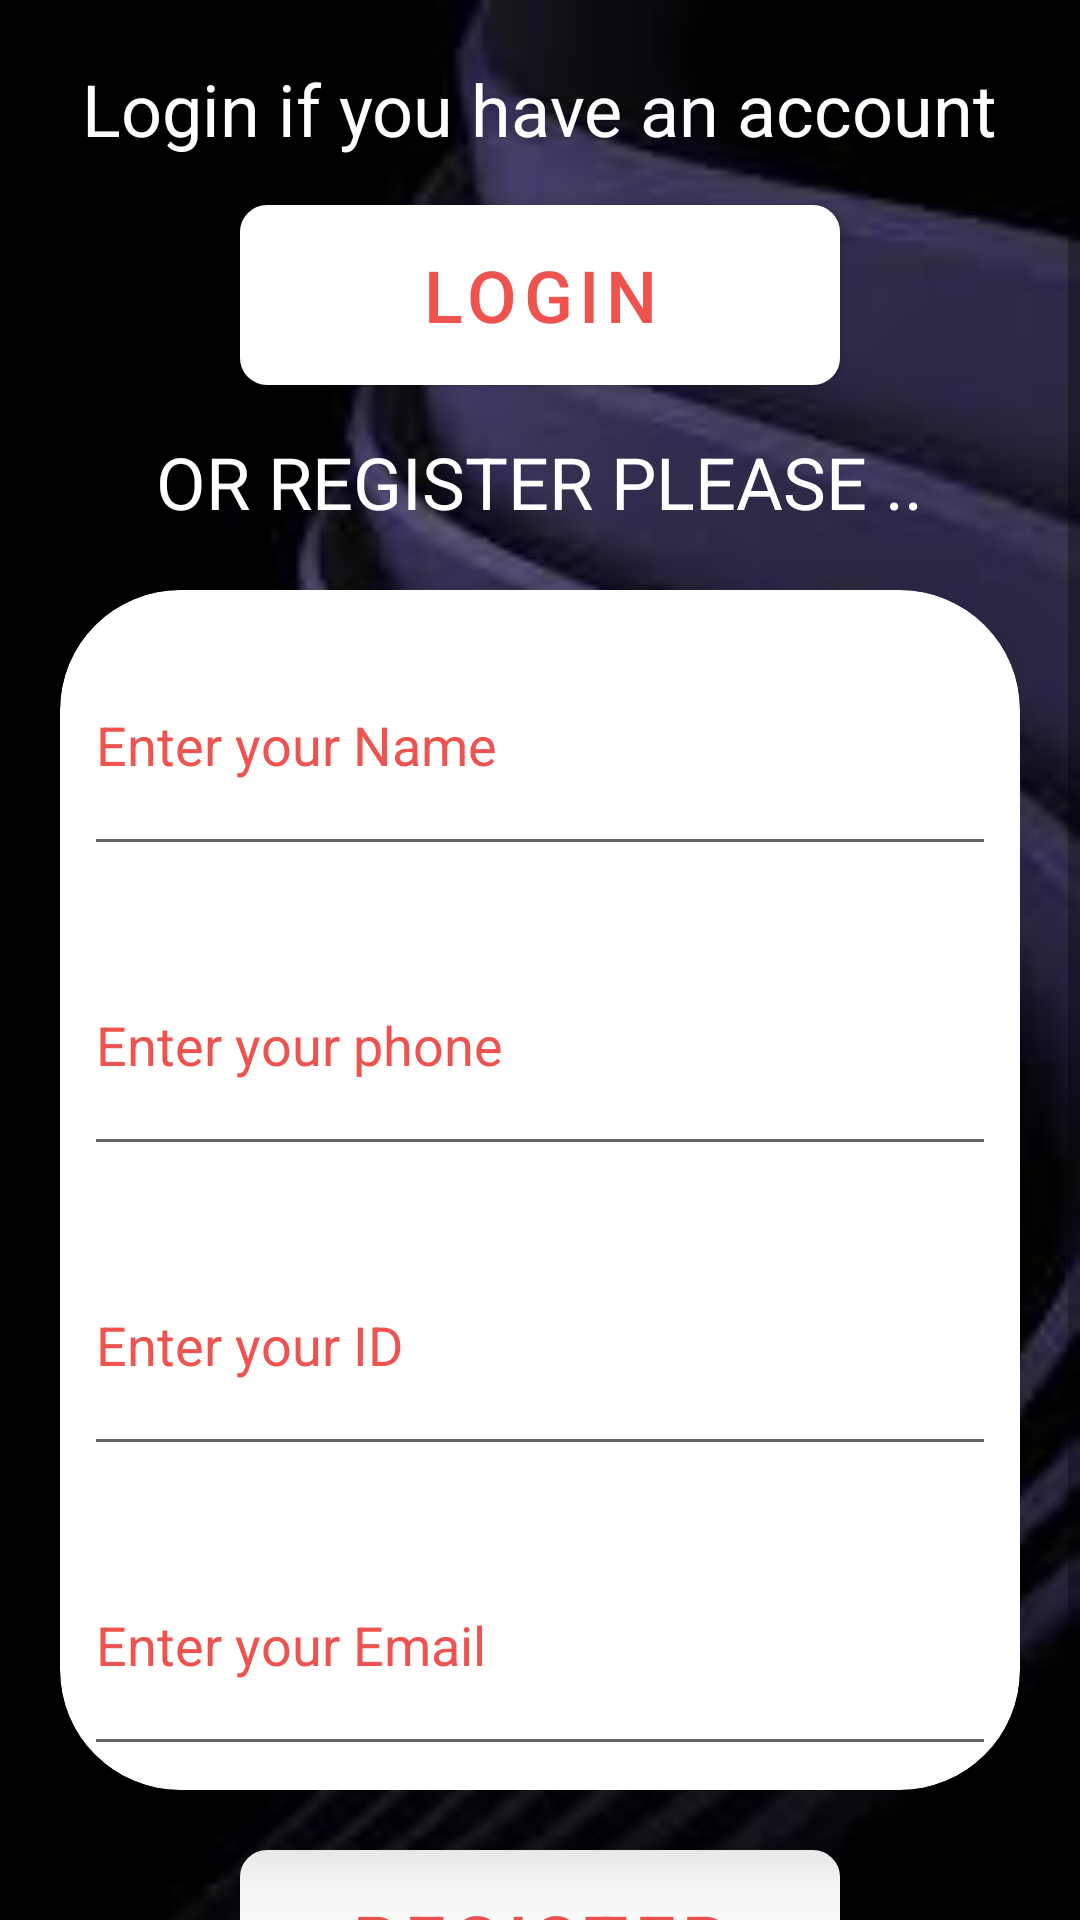

Write the Android layout XML for this screen, with the resource values it uses.
<!-- AndroidManifest.xml: application theme AppTheme -->
<!-- res/layout/fragment_student.xml -->
<?xml version="1.0" encoding="utf-8"?>
<ScrollView xmlns:android="http://schemas.android.com/apk/res/android"
    xmlns:app="http://schemas.android.com/apk/res-auto"
    xmlns:tools="http://schemas.android.com/tools"
    android:layout_width="match_parent"
    android:layout_height="match_parent"
    android:background="@drawable/screen">

    <LinearLayout
        android:layout_width="match_parent"
        android:layout_height="wrap_content"

        android:orientation="vertical">

        <com.google.android.material.textview.MaterialTextView
            android:layout_width="wrap_content"
            android:layout_height="wrap_content"
            android:layout_gravity="center_horizontal"

            android:layout_marginTop="20dp"
            android:text="@string/haveaccount"
            android:textColor="#FFFFFF"
            android:textSize="24sp" />

        <com.google.android.material.button.MaterialButton
            android:id="@+id/StuBtnLogin"
            android:layout_width="200dp"
            android:layout_marginTop="16dp"
            android:layout_height="60dp"
            android:layout_gravity="center_horizontal"
            android:background="@drawable/btn_style_sign"
            android:text="@string/login"
            android:textColor="#EF5350"
            android:textSize="24sp" />


        <com.google.android.material.textview.MaterialTextView
            android:layout_width="wrap_content"
            android:layout_height="wrap_content"
            android:layout_gravity="center_horizontal"
            android:layout_marginTop="16dp"
            android:text="@string/or_register_please"
            android:textColor="#FFFFFF"
            android:textSize="24sp" />

            <androidx.cardview.widget.CardView
                android:layout_width="match_parent"
                android:layout_height="400dp"
                android:layout_gravity="center_vertical"
                android:layout_margin="20dp"
                app:cardCornerRadius="40dp"
                app:cardElevation="20dp"

                >

                <LinearLayout
                    android:layout_width="match_parent"
                    android:layout_height="match_parent"
                    android:orientation="vertical"
                    android:layout_gravity="center_horizontal"
                    android:weightSum="4">

                    <com.google.android.material.textfield.TextInputEditText
                        android:id="@+id/StueditName"
                        android:layout_width="match_parent"
                        android:layout_height="wrap_content"
                        android:layout_margin="8dp"
                        android:layout_weight="1"
                        android:hint="@string/enter_your_name"
                        android:inputType="text"
                        android:textColorHint="#EF5350"

                        />

                    <com.google.android.material.textfield.TextInputEditText
                        android:id="@+id/Stueditphone"
                        android:layout_width="match_parent"
                        android:layout_height="wrap_content"
                        android:layout_margin="8dp"
                        android:layout_weight="1"
                        android:hint="@string/enter_your_phone"
                        android:textColorHint="#EF5350"

                        />

                    <com.google.android.material.textfield.TextInputEditText
                        android:id="@+id/StueditSSN"
                        android:layout_width="match_parent"
                        android:layout_height="wrap_content"
                        android:layout_margin="8dp"
                        android:layout_weight="1"
                        android:hint="@string/enter_your_id"
                        android:inputType="number"
                        android:textColorHint="#EF5350"

                        />

                    <com.google.android.material.textfield.TextInputEditText
                        android:id="@+id/StueditEmail"
                        android:layout_width="match_parent"
                        android:layout_height="wrap_content"
                        android:layout_margin="8dp"
                        android:layout_weight="1"
                        android:hint="@string/enter_your_email"
                        android:inputType="textEmailAddress"
                        android:textColorHint="#EF5350"

                        />
                </LinearLayout>


            </androidx.cardview.widget.CardView>

            <com.google.android.material.button.MaterialButton
                android:id="@+id/StuBtnRegister"
                android:layout_width="200dp"
                android:layout_height="60dp"
                android:layout_gravity="center_horizontal"
                android:layout_marginBottom="10dp"
                android:background="@drawable/btn_style_sign"
                android:text="@string/register"
                android:textColor="#EF5350"
                android:textSize="24sp" />




    </LinearLayout>

</ScrollView>
<!-- resources referenced by this layout -->
<resources>
  <!-- drawable btn_style_sign (drawable) -->
  <shape xmlns:android="http://schemas.android.com/apk/res/android"
      android:shape="rectangle">
      <gradient
          android:startColor="#D50000"
          android:centerColor="#D50000"
          android:endColor="#D50000"
          android:angle="90"/>
      <padding android:left="7dp"
          android:top="7dp"
          android:right="7dp"
          android:bottom="7dp" />
      <stroke
          android:width="2dip"
          android:color="#D50000" />
      <corners android:radius= "8dp" />
  </shape>
  <!-- drawable screen: jpg bitmap (drawable, 4757 bytes) -->
  <string name="enter_your_email">Enter your Email</string>
  <string name="enter_your_id">Enter your ID</string>
  <string name="enter_your_name">Enter your Name</string>
  <string name="enter_your_phone">Enter your phone</string>
  <string name="haveaccount">Login if you have an account</string>
  <string name="login">Login</string>
  <string name="or_register_please">OR REGISTER PLEASE ..</string>
  <string name="register">Register</string>
  <style name="AppTheme" parent="Theme.MaterialComponents.Light.DarkActionBar">
          
          <item name="colorPrimary">@color/colorPrimary</item>
          <item name="colorPrimaryDark">@color/colorPrimaryDark</item>
          <item name="colorAccent">@color/colorAccent</item>
      </style>
  <color name="colorPrimary">#fff</color>
  <color name="colorPrimaryDark">#fff</color>
  <color name="colorAccent">#fff</color>
</resources>
